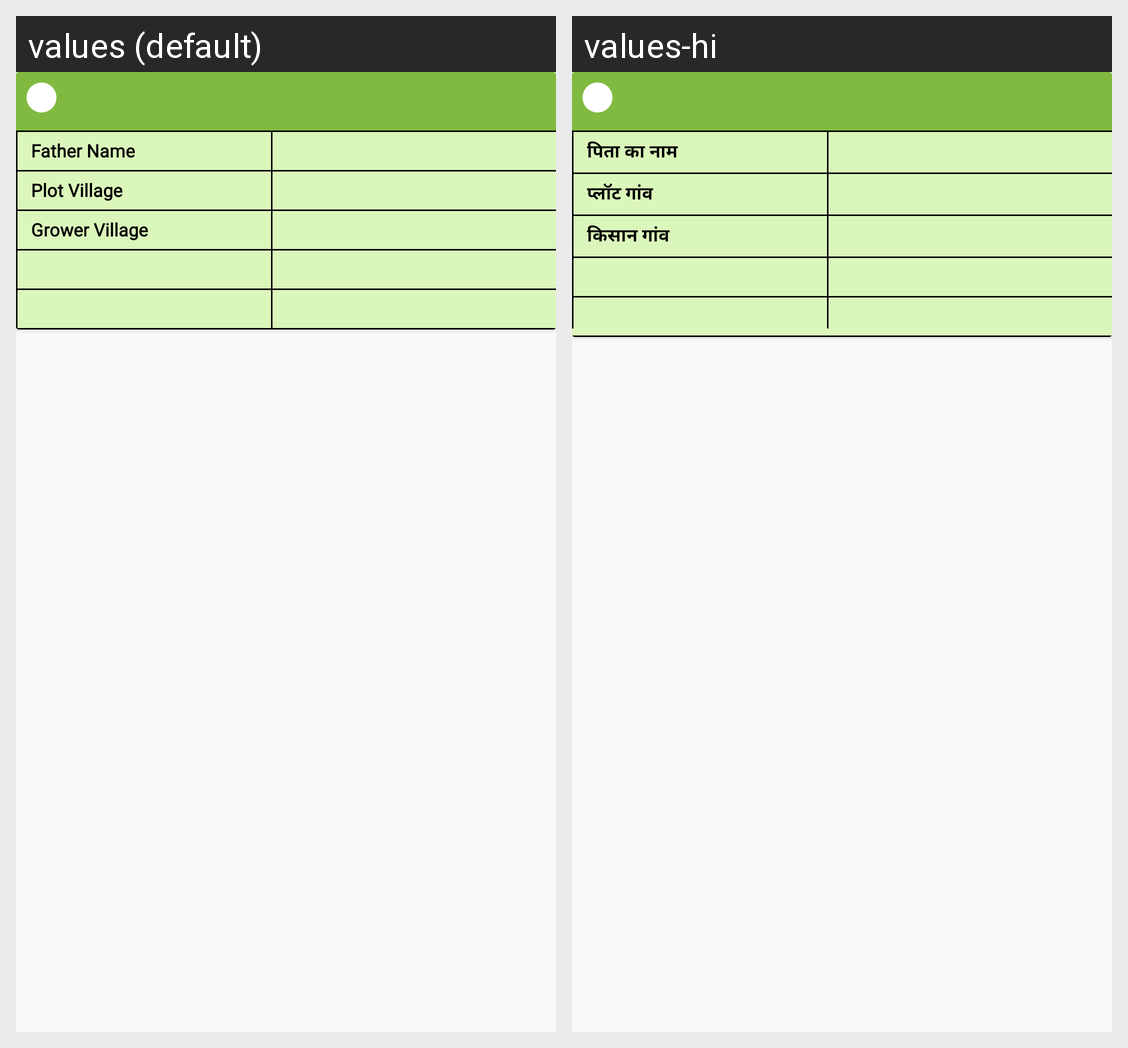

Here is an Android app screen in its default locale and in the app's own translations. Write out the translated-string differences for the strings that appear on this screen.
Android screen res/layout/single_item_crop_observationnew.xml rendered under 2 locales, left to right: values (default), values-hi. Device: Nexus 5 (rendered at 1080×1920; each locale shown at half size, 540×960, under a caption strip naming it); theme AppTheme.
Strings drawn on this screen, with the default value and each locale's value (text and hints the layout hard-codes, and strings that could not be matched under every locale, appear in the picture but are not listed):

MENU_FATHER_NAME
  values: Father Name
  values-hi: पिता का नाम

LBL_PLOT_VILLAGE
  values: Plot Village
  values-hi: प्लॉट गांव

MENU_Grower_vill
  values: Grower Village
  values-hi: किसान गांव
